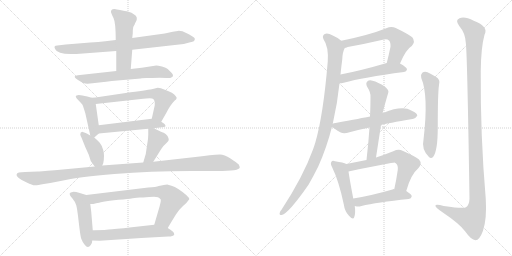
t = 0.00 s
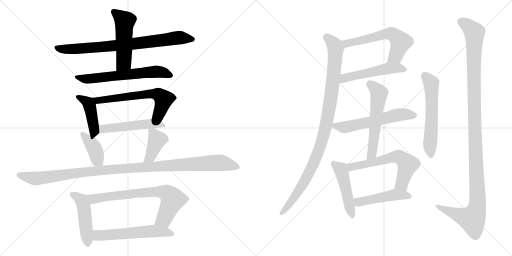
t = 3.37 s
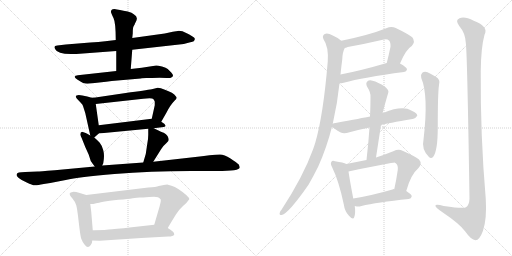
t = 6.74 s
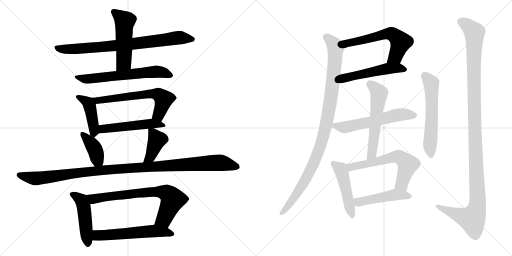
t = 10.11 s
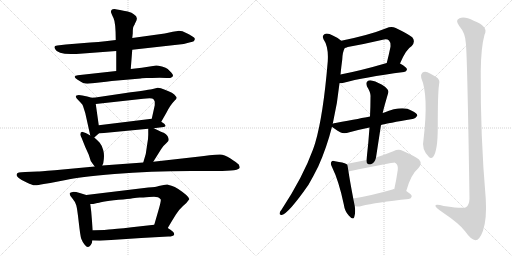
t = 13.48 s
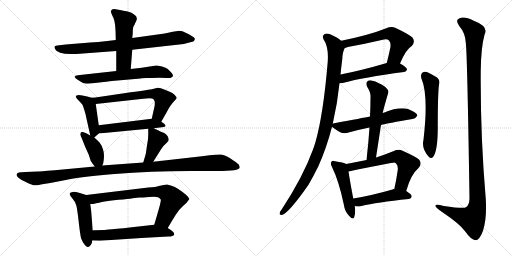
t = 16.85 s

The animated SVG that drew these frames (rendered in a browser with its animation timeline set to each time). Animation: 22 CSS @keyframes rules; one cycle of 16.85 s.

<svg version="1.1" viewBox="0 0 2048 1024" xmlns="http://www.w3.org/2000/svg">
  <g stroke="lightgray" stroke-dasharray="1,1" stroke-width="1" transform="scale(4, 4)">
    <line x1="0" y1="0" x2="256" y2="256"></line>
    <line x1="256" y1="0" x2="0" y2="256"></line>
    <line x1="128" y1="0" x2="128" y2="256"></line>
    <line x1="0" y1="128" x2="256" y2="128"></line>
    <line x1="256" y1="0" x2="512" y2="256"></line>
    <line x1="512" y1="0" x2="256" y2="256"></line>
    <line x1="384" y1="0" x2="384" y2="256"></line>
    <line x1="256" y1="128" x2="512" y2="128"></line>
  </g>
<g transform="scale(1, -1) translate(0, -850)">
   <style type="text/css">
    @keyframes keyframes0 {
      from {
       stroke: black;
       stroke-dashoffset: 799;
       stroke-width: 128;
       }
       72% {
       animation-timing-function: step-end;
       stroke: black;
       stroke-dashoffset: 0;
       stroke-width: 128;
       }
       to {
       stroke: black;
       stroke-width: 1024;
       }
       }
       #make-me-a-hanzi-animation-0 {
         animation: keyframes0 0.900228s both;
         animation-delay: 0.000000s;
         animation-timing-function: linear;
       }
    @keyframes keyframes1 {
      from {
       stroke: black;
       stroke-dashoffset: 515;
       stroke-width: 128;
       }
       63% {
       animation-timing-function: step-end;
       stroke: black;
       stroke-dashoffset: 0;
       stroke-width: 128;
       }
       to {
       stroke: black;
       stroke-width: 1024;
       }
       }
       #make-me-a-hanzi-animation-1 {
         animation: keyframes1 0.669108s both;
         animation-delay: 0.900228s;
         animation-timing-function: linear;
       }
    @keyframes keyframes2 {
      from {
       stroke: black;
       stroke-dashoffset: 634;
       stroke-width: 128;
       }
       67% {
       animation-timing-function: step-end;
       stroke: black;
       stroke-dashoffset: 0;
       stroke-width: 128;
       }
       to {
       stroke: black;
       stroke-width: 1024;
       }
       }
       #make-me-a-hanzi-animation-2 {
         animation: keyframes2 0.765951s both;
         animation-delay: 1.569336s;
         animation-timing-function: linear;
       }
    @keyframes keyframes3 {
      from {
       stroke: black;
       stroke-dashoffset: 437;
       stroke-width: 128;
       }
       59% {
       animation-timing-function: step-end;
       stroke: black;
       stroke-dashoffset: 0;
       stroke-width: 128;
       }
       to {
       stroke: black;
       stroke-width: 1024;
       }
       }
       #make-me-a-hanzi-animation-3 {
         animation: keyframes3 0.605632s both;
         animation-delay: 2.335287s;
         animation-timing-function: linear;
       }
    @keyframes keyframes4 {
      from {
       stroke: black;
       stroke-dashoffset: 626;
       stroke-width: 128;
       }
       67% {
       animation-timing-function: step-end;
       stroke: black;
       stroke-dashoffset: 0;
       stroke-width: 128;
       }
       to {
       stroke: black;
       stroke-width: 1024;
       }
       }
       #make-me-a-hanzi-animation-4 {
         animation: keyframes4 0.759440s both;
         animation-delay: 2.940919s;
         animation-timing-function: linear;
       }
    @keyframes keyframes5 {
      from {
       stroke: black;
       stroke-dashoffset: 514;
       stroke-width: 128;
       }
       63% {
       animation-timing-function: step-end;
       stroke: black;
       stroke-dashoffset: 0;
       stroke-width: 128;
       }
       to {
       stroke: black;
       stroke-width: 1024;
       }
       }
       #make-me-a-hanzi-animation-5 {
         animation: keyframes5 0.668294s both;
         animation-delay: 3.700359s;
         animation-timing-function: linear;
       }
    @keyframes keyframes6 {
      from {
       stroke: black;
       stroke-dashoffset: 394;
       stroke-width: 128;
       }
       56% {
       animation-timing-function: step-end;
       stroke: black;
       stroke-dashoffset: 0;
       stroke-width: 128;
       }
       to {
       stroke: black;
       stroke-width: 1024;
       }
       }
       #make-me-a-hanzi-animation-6 {
         animation: keyframes6 0.570638s both;
         animation-delay: 4.368653s;
         animation-timing-function: linear;
       }
    @keyframes keyframes7 {
      from {
       stroke: black;
       stroke-dashoffset: 406;
       stroke-width: 128;
       }
       57% {
       animation-timing-function: step-end;
       stroke: black;
       stroke-dashoffset: 0;
       stroke-width: 128;
       }
       to {
       stroke: black;
       stroke-width: 1024;
       }
       }
       #make-me-a-hanzi-animation-7 {
         animation: keyframes7 0.580404s both;
         animation-delay: 4.939291s;
         animation-timing-function: linear;
       }
    @keyframes keyframes8 {
      from {
       stroke: black;
       stroke-dashoffset: 1135;
       stroke-width: 128;
       }
       79% {
       animation-timing-function: step-end;
       stroke: black;
       stroke-dashoffset: 0;
       stroke-width: 128;
       }
       to {
       stroke: black;
       stroke-width: 1024;
       }
       }
       #make-me-a-hanzi-animation-8 {
         animation: keyframes8 1.173665s both;
         animation-delay: 5.519695s;
         animation-timing-function: linear;
       }
    @keyframes keyframes9 {
      from {
       stroke: black;
       stroke-dashoffset: 480;
       stroke-width: 128;
       }
       61% {
       animation-timing-function: step-end;
       stroke: black;
       stroke-dashoffset: 0;
       stroke-width: 128;
       }
       to {
       stroke: black;
       stroke-width: 1024;
       }
       }
       #make-me-a-hanzi-animation-9 {
         animation: keyframes9 0.640625s both;
         animation-delay: 6.693360s;
         animation-timing-function: linear;
       }
    @keyframes keyframes10 {
      from {
       stroke: black;
       stroke-dashoffset: 731;
       stroke-width: 128;
       }
       70% {
       animation-timing-function: step-end;
       stroke: black;
       stroke-dashoffset: 0;
       stroke-width: 128;
       }
       to {
       stroke: black;
       stroke-width: 1024;
       }
       }
       #make-me-a-hanzi-animation-10 {
         animation: keyframes10 0.844889s both;
         animation-delay: 7.333985s;
         animation-timing-function: linear;
       }
    @keyframes keyframes11 {
      from {
       stroke: black;
       stroke-dashoffset: 576;
       stroke-width: 128;
       }
       65% {
       animation-timing-function: step-end;
       stroke: black;
       stroke-dashoffset: 0;
       stroke-width: 128;
       }
       to {
       stroke: black;
       stroke-width: 1024;
       }
       }
       #make-me-a-hanzi-animation-11 {
         animation: keyframes11 0.718750s both;
         animation-delay: 8.178874s;
         animation-timing-function: linear;
       }
    @keyframes keyframes12 {
      from {
       stroke: black;
       stroke-dashoffset: 600;
       stroke-width: 128;
       }
       66% {
       animation-timing-function: step-end;
       stroke: black;
       stroke-dashoffset: 0;
       stroke-width: 128;
       }
       to {
       stroke: black;
       stroke-width: 1024;
       }
       }
       #make-me-a-hanzi-animation-12 {
         animation: keyframes12 0.738281s both;
         animation-delay: 8.897624s;
         animation-timing-function: linear;
       }
    @keyframes keyframes13 {
      from {
       stroke: black;
       stroke-dashoffset: 522;
       stroke-width: 128;
       }
       63% {
       animation-timing-function: step-end;
       stroke: black;
       stroke-dashoffset: 0;
       stroke-width: 128;
       }
       to {
       stroke: black;
       stroke-width: 1024;
       }
       }
       #make-me-a-hanzi-animation-13 {
         animation: keyframes13 0.674805s both;
         animation-delay: 9.635905s;
         animation-timing-function: linear;
       }
    @keyframes keyframes14 {
      from {
       stroke: black;
       stroke-dashoffset: 1022;
       stroke-width: 128;
       }
       77% {
       animation-timing-function: step-end;
       stroke: black;
       stroke-dashoffset: 0;
       stroke-width: 128;
       }
       to {
       stroke: black;
       stroke-width: 1024;
       }
       }
       #make-me-a-hanzi-animation-14 {
         animation: keyframes14 1.081706s both;
         animation-delay: 10.310710s;
         animation-timing-function: linear;
       }
    @keyframes keyframes15 {
      from {
       stroke: black;
       stroke-dashoffset: 583;
       stroke-width: 128;
       }
       65% {
       animation-timing-function: step-end;
       stroke: black;
       stroke-dashoffset: 0;
       stroke-width: 128;
       }
       to {
       stroke: black;
       stroke-width: 1024;
       }
       }
       #make-me-a-hanzi-animation-15 {
         animation: keyframes15 0.724447s both;
         animation-delay: 11.392416s;
         animation-timing-function: linear;
       }
    @keyframes keyframes16 {
      from {
       stroke: black;
       stroke-dashoffset: 576;
       stroke-width: 128;
       }
       65% {
       animation-timing-function: step-end;
       stroke: black;
       stroke-dashoffset: 0;
       stroke-width: 128;
       }
       to {
       stroke: black;
       stroke-width: 1024;
       }
       }
       #make-me-a-hanzi-animation-16 {
         animation: keyframes16 0.718750s both;
         animation-delay: 12.116863s;
         animation-timing-function: linear;
       }
    @keyframes keyframes17 {
      from {
       stroke: black;
       stroke-dashoffset: 484;
       stroke-width: 128;
       }
       61% {
       animation-timing-function: step-end;
       stroke: black;
       stroke-dashoffset: 0;
       stroke-width: 128;
       }
       to {
       stroke: black;
       stroke-width: 1024;
       }
       }
       #make-me-a-hanzi-animation-17 {
         animation: keyframes17 0.643880s both;
         animation-delay: 12.835613s;
         animation-timing-function: linear;
       }
    @keyframes keyframes18 {
      from {
       stroke: black;
       stroke-dashoffset: 618;
       stroke-width: 128;
       }
       67% {
       animation-timing-function: step-end;
       stroke: black;
       stroke-dashoffset: 0;
       stroke-width: 128;
       }
       to {
       stroke: black;
       stroke-width: 1024;
       }
       }
       #make-me-a-hanzi-animation-18 {
         animation: keyframes18 0.752930s both;
         animation-delay: 13.479493s;
         animation-timing-function: linear;
       }
    @keyframes keyframes19 {
      from {
       stroke: black;
       stroke-dashoffset: 477;
       stroke-width: 128;
       }
       61% {
       animation-timing-function: step-end;
       stroke: black;
       stroke-dashoffset: 0;
       stroke-width: 128;
       }
       to {
       stroke: black;
       stroke-width: 1024;
       }
       }
       #make-me-a-hanzi-animation-19 {
         animation: keyframes19 0.638184s both;
         animation-delay: 14.232423s;
         animation-timing-function: linear;
       }
    @keyframes keyframes20 {
      from {
       stroke: black;
       stroke-dashoffset: 587;
       stroke-width: 128;
       }
       66% {
       animation-timing-function: step-end;
       stroke: black;
       stroke-dashoffset: 0;
       stroke-width: 128;
       }
       to {
       stroke: black;
       stroke-width: 1024;
       }
       }
       #make-me-a-hanzi-animation-20 {
         animation: keyframes20 0.727702s both;
         animation-delay: 14.870607s;
         animation-timing-function: linear;
       }
    @keyframes keyframes21 {
      from {
       stroke: black;
       stroke-dashoffset: 1224;
       stroke-width: 128;
       }
       80% {
       animation-timing-function: step-end;
       stroke: black;
       stroke-dashoffset: 0;
       stroke-width: 128;
       }
       to {
       stroke: black;
       stroke-width: 1024;
       }
       }
       #make-me-a-hanzi-animation-21 {
         animation: keyframes21 1.246094s both;
         animation-delay: 15.598309s;
         animation-timing-function: linear;
       }
</style>
<path d="M 463.0 690.5 L 421.0 685.5 Q 395.0 681.5 361.0 680.5 L 263.0 672.5 L 229.0 668.5 Q 212.0 668.5 221.0 653.5 Q 229.0 634.5 283.0 634.5 Q 309.0 634.5 319.0 635.5 L 465.0 646.5 L 529.0 651.5 L 735.0 674.5 L 761.0 681.5 Q 765.0 681.5 775.0 685.5 Q 783.0 694.5 776.0 700.5 Q 769.0 706.5 747.0 717.5 Q 725.0 728.5 711.0 726.5 L 691.0 723.5 L 659.0 716.5 L 529.0 698.5 L 463.0 690.5 Z" fill="lightgray"></path> 
<path d="M 539.0 753.5 Q 539.0 755.5 542.0 760.5 Q 556.0 782.5 535.0 793.5 Q 529.0 800.5 511.0 804.5 Q 493.0 807.5 480.0 810.5 Q 467.0 813.5 458.0 814.5 Q 449.0 814.5 446.0 810.5 Q 443.0 805.5 444.0 801.5 Q 445.0 796.5 454.0 778.5 Q 463.0 759.5 463.0 690.5 L 465.0 646.5 L 465.0 566.5 C 465.0 536.5 521.0 544.5 523.0 574.5 L 529.0 651.5 L 529.0 698.5 L 531.0 716.5 Q 531.0 734.5 533.0 742.5 L 539.0 753.5 Z" fill="lightgray"></path> 
<path d="M 465.0 566.5 L 311.0 549.5 Q 301.0 548.5 299.0 544.0 Q 297.0 539.5 309.0 532.5 Q 332.0 515.5 349.5 515.5 Q 367.0 515.5 397.0 520.0 Q 427.0 524.5 447.0 526.5 L 563.0 536.5 Q 565.0 537.5 567.0 537.5 L 585.0 538.5 L 609.0 538.5 Q 651.0 539.5 666.0 538.0 Q 681.0 536.5 687.0 541.5 Q 698.0 547.5 685.0 560.5 L 671.0 574.5 Q 665.0 579.5 648.0 584.0 Q 631.0 588.5 625.0 588.5 L 567.0 579.5 L 523.0 574.5 L 465.0 566.5 Z" fill="lightgray"></path> 
<path d="M 375.0 459.5 Q 371.0 457.5 349.0 464.5 Q 327.0 470.5 315.0 470.5 Q 303.0 469.5 303.0 465.5 Q 303.0 461.5 307.0 456.5 L 323.0 439.5 Q 331.0 432.5 332.0 426.5 L 341.0 398.5 L 361.0 308.5 C 365.0 289.5 365.0 289.5 377.0 300.5 L 395.0 316.5 C 399.0 320.5 399.0 320.5 395.0 349.5 L 383.0 434.5 C 379.0 459.5 379.0 459.5 375.0 459.5 Z" fill="lightgray"></path> 
<path d="M 645.0 363.5 L 665.0 398.5 Q 681.0 430.5 699.0 448.5 Q 712.0 457.5 703.0 465.5 Q 695.0 479.5 657.0 492.5 Q 643.0 499.5 631.0 499.5 L 607.0 493.5 Q 585.0 489.5 503.0 478.5 L 375.0 459.5 C 345.0 455.5 353.0 431.5 383.0 434.5 L 573.0 455.5 Q 609.0 458.5 613.0 454.5 Q 617.0 450.5 619.0 444.5 Q 619.0 432.5 619.0 429.5 L 607.0 375.5 C 600.0 346.5 630.0 337.5 645.0 363.5 Z" fill="lightgray"></path> 
<path d="M 615.0 337.5 L 647.0 341.5 Q 671.0 341.5 657.0 355.5 L 645.0 363.5 C 624.0 377.5 624.0 377.5 607.0 375.5 L 395.0 349.5 C 365.0 345.5 365.0 313.5 395.0 316.5 L 593.0 335.5 L 615.0 337.5 Z" fill="lightgray"></path> 
<path d="M 321.0 312.5 Q 321.0 310.5 327.0 297.5 L 341.0 262.5 L 355.0 231.5 L 363.0 206.5 Q 371.0 194.5 379.0 184.5 C 397.0 161.5 397.0 161.5 409.0 188.5 L 413.0 197.5 Q 419.0 228.5 413.0 249.5 Q 407.0 270.5 399.0 279.5 Q 391.0 288.5 377.0 300.5 L 361.0 308.5 L 347.0 316.5 Q 341.0 320.5 331.0 322.5 Q 321.0 323.5 321.0 312.5 Z" fill="lightgray"></path> 
<path d="M 613.0 203.5 L 645.0 254.5 Q 655.0 269.5 665.0 277.5 Q 675.0 286.5 675.0 290.5 Q 675.0 307.5 655.0 319.5 Q 653.0 319.5 615.0 337.5 C 593.0 347.5 593.0 347.5 593.0 335.5 L 593.0 311.5 Q 593.0 294.5 589.0 274.5 L 583.0 234.5 L 573.0 200.5 C 565.0 171.5 597.0 178.5 613.0 203.5 Z" fill="lightgray"></path> 
<path d="M 379.0 184.5 L 219.0 169.5 Q 155.0 164.5 151.0 164.5 L 101.0 162.5 Q 67.0 162.5 67.0 153.5 Q 65.0 150.5 67.0 148.5 Q 67.0 146.5 75.0 138.5 Q 87.0 128.5 107.0 120.5 Q 129.0 109.5 139.0 109.0 Q 149.0 108.5 175.0 114.5 L 201.0 118.5 L 263.0 130.5 Q 314.0 141.5 457.5 154.0 Q 601.0 166.5 763.0 166.5 L 867.0 166.5 Q 959.0 166.5 959.0 180.5 Q 959.0 185.5 955.0 192.5 Q 947.0 200.5 922.0 216.5 Q 897.0 232.5 880.0 232.5 Q 863.0 232.5 838.0 229.0 Q 813.0 225.5 799.0 224.5 L 613.0 203.5 L 573.0 200.5 L 409.0 188.5 L 379.0 184.5 Z" fill="lightgray"></path> 
<path d="M 345.0 70.5 L 319.0 78.5 Q 300.0 83.5 291.0 82.5 Q 281.0 80.5 279.0 77.5 Q 277.0 70.5 289.0 57.5 Q 301.0 43.5 305.0 29.5 Q 309.0 15.5 315.0 -38.5 Q 321.0 -92.5 325.0 -104.5 Q 329.0 -115.5 338.0 -127.5 Q 347.0 -138.5 352.0 -137.5 Q 357.0 -136.5 363.0 -129.5 Q 369.0 -121.5 369.0 -111.5 L 371.0 -70.5 L 365.0 2.5 Q 365.0 4.5 361.0 34.5 C 357.0 64.5 357.0 66.5 345.0 70.5 Z" fill="lightgray"></path> 
<path d="M 757.0 53.5 Q 758.0 64.5 713.0 94.5 Q 699.0 103.5 686.0 107.5 Q 673.0 110.5 669.0 112.5 L 655.0 110.5 L 635.0 106.5 Q 625.0 102.5 593.0 100.5 L 345.0 70.5 C 315.0 66.5 331.0 32.5 361.0 34.5 L 373.0 34.5 L 389.0 38.5 Q 391.0 38.5 413.0 43.5 Q 435.0 48.5 474.0 51.5 Q 513.0 54.5 531.0 57.5 Q 549.0 59.5 559.0 60.5 Q 569.0 60.5 597.0 62.5 Q 625.0 64.5 632.0 61.5 Q 639.0 57.5 643.0 52.5 Q 645.0 45.5 633.0 6.5 L 617.0 -48.5 C 609.0 -77.5 656.0 -87.5 671.0 -61.5 L 687.0 -34.5 L 703.0 -8.5 Q 715.0 11.5 732.0 26.5 Q 749.0 40.5 757.0 53.5 Z" fill="lightgray"></path> 
<path d="M 369.0 -111.5 L 399.0 -112.5 L 565.0 -101.5 L 673.0 -95.5 Q 693.0 -95.5 697.0 -87.5 Q 697.0 -81.5 692.0 -76.5 Q 687.0 -71.5 671.0 -61.5 C 646.0 -45.5 646.0 -45.5 617.0 -48.5 L 527.0 -58.5 Q 456.0 -66.5 435.0 -67.5 L 417.0 -69.5 Q 381.0 -69.5 371.0 -70.5 C 341.0 -72.5 339.0 -110.5 369.0 -111.5 Z" fill="lightgray"></path> 
<path d="M 1600.0 596.5 Q 1624.0 653.5 1647.0 666.5 Q 1663.0 684.5 1649.0 701.5 Q 1633.0 714.5 1583.0 738.5 Q 1565.0 745.5 1545.0 737.5 Q 1478.0 710.5 1365.0 687.5 C 1336.0 681.5 1351.0 649.5 1379.0 658.5 Q 1383.0 659.5 1391.0 662.5 Q 1463.0 675.5 1531.0 691.5 Q 1549.0 695.5 1556.0 688.5 Q 1563.0 681.5 1562.0 663.5 Q 1555.0 629.5 1547.0 598.5 C 1540.0 569.5 1588.0 569.5 1600.0 596.5 Z" fill="lightgray"></path> 
<path d="M 1358.0 517.5 Q 1365.0 517.5 1375.0 519.5 Q 1451.0 540.5 1616.0 562.5 Q 1626.0 563.5 1628.0 572.5 Q 1628.0 581.5 1600.0 596.5 C 1580.0 608.5 1576.0 606.5 1547.0 598.5 Q 1445.0 568.5 1362.0 552.5 C 1333.0 546.5 1328.0 515.5 1358.0 517.5 Z" fill="lightgray"></path> 
<path d="M 1331.0 355.5 Q 1350.0 437.5 1358.0 517.5 L 1362.0 552.5 Q 1365.0 583.5 1369.0 612.5 Q 1370.0 642.5 1379.0 658.5 C 1384.0 673.5 1384.0 673.5 1365.0 687.5 Q 1352.0 699.5 1331.0 708.5 Q 1312.0 718.5 1299.0 714.5 Q 1287.0 707.5 1294.0 693.5 Q 1315.0 663.5 1311.0 604.5 Q 1293.0 388.5 1261.0 279.5 Q 1257.0 266.5 1252.0 252.5 Q 1213.0 144.5 1126.0 11.5 Q 1120.0 5.5 1119.0 -0.5 Q 1116.0 -10.5 1127.0 -9.5 Q 1154.0 -3.5 1234.0 111.5 Q 1253.0 144.5 1273.0 184.5 Q 1306.0 257.5 1328.0 343.5 L 1331.0 355.5 Z" fill="lightgray"></path> 
<path d="M 1524.0 350.5 Q 1549.0 357.5 1650.0 374.5 Q 1660.0 373.5 1669.0 387.5 Q 1670.0 397.5 1647.0 407.5 Q 1610.0 429.5 1535.0 399.5 Q 1532.0 399.5 1531.0 398.5 L 1480.0 384.5 Q 1450.0 378.5 1342.0 358.5 Q 1335.0 357.5 1331.0 355.5 C 1318.0 351.5 1318.0 351.5 1328.0 343.5 Q 1335.0 336.5 1363.0 320.5 Q 1376.0 313.5 1398.0 321.5 Q 1434.0 331.5 1478.0 340.5 L 1524.0 350.5 Z" fill="lightgray"></path> 
<path d="M 1504.0 220.5 L 1524.0 350.5 L 1531.0 398.5 Q 1531.0 404.5 1553.0 479.5 Q 1557.0 489.5 1540.0 503.5 Q 1512.0 522.5 1490.0 527.5 Q 1477.0 531.5 1469.0 524.5 Q 1462.0 518.5 1468.0 504.5 Q 1484.0 479.5 1482.0 461.5 Q 1482.0 424.5 1480.0 384.5 L 1478.0 340.5 Q 1474.0 279.5 1466.0 210.5 C 1463.0 180.5 1499.0 190.5 1504.0 220.5 Z" fill="lightgray"></path> 
<path d="M 1385.0 194.5 Q 1375.0 200.5 1340.0 205.5 Q 1328.0 208.5 1326.0 203.5 Q 1320.0 196.5 1328.0 182.5 Q 1356.0 125.5 1375.0 33.5 Q 1379.0 5.5 1395.0 -11.5 Q 1413.0 -32.5 1417.0 -17.5 Q 1423.0 -1.5 1419.0 26.5 L 1413.0 56.5 Q 1398.0 135.5 1394.0 164.5 C 1390.0 192.5 1390.0 192.5 1385.0 194.5 Z" fill="lightgray"></path> 
<path d="M 1625.0 86.5 Q 1643.0 152.5 1674.0 178.5 Q 1690.0 196.5 1676.0 212.5 Q 1660.0 225.5 1610.0 247.5 Q 1594.0 254.5 1573.0 245.5 Q 1536.0 230.5 1504.0 220.5 L 1466.0 210.5 Q 1426.0 203.5 1385.0 194.5 C 1356.0 188.5 1365.0 158.5 1394.0 164.5 Q 1574.0 200.5 1579.0 199.5 Q 1582.0 199.5 1584.0 196.5 Q 1593.0 189.5 1591.0 170.5 Q 1585.0 128.5 1577.0 93.5 C 1571.0 64.5 1617.0 57.5 1625.0 86.5 Z" fill="lightgray"></path> 
<path d="M 1419.0 26.5 Q 1420.0 26.5 1423.0 25.5 Q 1433.0 22.5 1446.0 26.5 Q 1506.0 41.5 1635.0 54.5 Q 1645.0 55.5 1647.0 65.5 Q 1647.0 72.5 1625.0 86.5 L 1577.0 93.5 Q 1573.0 94.5 1570.0 92.5 Q 1483.0 67.5 1413.0 56.5 C 1383.0 51.5 1390.0 33.5 1419.0 26.5 Z" fill="lightgray"></path> 
<path d="M 1685.0 538.5 Q 1715.0 469.5 1694.0 291.5 Q 1685.0 254.5 1715.0 223.5 Q 1724.0 213.5 1733.0 223.5 Q 1751.0 248.5 1751.0 338.5 Q 1751.0 476.5 1756.0 510.5 Q 1763.0 532.5 1743.0 543.5 Q 1727.0 553.5 1710.0 561.5 Q 1698.0 565.5 1689.0 559.5 Q 1682.0 553.5 1685.0 538.5 Z" fill="lightgray"></path> 
<path d="M 1863.0 680.5 Q 1869.0 643.5 1878.0 55.5 Q 1877.0 30.5 1864.0 21.5 Q 1855.0 14.5 1775.0 26.5 Q 1738.0 36.5 1742.0 25.5 Q 1745.0 18.5 1767.0 3.5 Q 1840.0 -45.5 1861.0 -75.5 Q 1885.0 -109.5 1902.0 -110.5 Q 1918.0 -110.5 1932.0 -72.5 Q 1948.0 -23.5 1943.0 55.5 Q 1921.0 310.5 1923.0 566.5 Q 1924.0 660.5 1938.0 711.5 Q 1956.0 744.5 1895.0 767.5 Q 1858.0 786.5 1838.0 777.5 Q 1819.0 770.5 1837.0 746.5 Q 1861.0 718.5 1863.0 680.5 Z" fill="lightgray"></path> 
      <clipPath id="make-me-a-hanzi-clip-0">
      <path d="M 463.0 690.5 L 421.0 685.5 Q 395.0 681.5 361.0 680.5 L 263.0 672.5 L 229.0 668.5 Q 212.0 668.5 221.0 653.5 Q 229.0 634.5 283.0 634.5 Q 309.0 634.5 319.0 635.5 L 465.0 646.5 L 529.0 651.5 L 735.0 674.5 L 761.0 681.5 Q 765.0 681.5 775.0 685.5 Q 783.0 694.5 776.0 700.5 Q 769.0 706.5 747.0 717.5 Q 725.0 728.5 711.0 726.5 L 691.0 723.5 L 659.0 716.5 L 529.0 698.5 L 463.0 690.5 Z" fill="lightgray"></path>
      </clipPath>
      <path clip-path="url(#make-me-a-hanzi-clip-0)" d="M 226.0 660.5 L 291.0 653.5 L 521.0 673.5 L 716.0 699.5 L 766.0 693.5 " fill="none" id="make-me-a-hanzi-animation-0" stroke-dasharray="671 1342" stroke-linecap="round"></path>

      <clipPath id="make-me-a-hanzi-clip-1">
      <path d="M 539.0 753.5 Q 539.0 755.5 542.0 760.5 Q 556.0 782.5 535.0 793.5 Q 529.0 800.5 511.0 804.5 Q 493.0 807.5 480.0 810.5 Q 467.0 813.5 458.0 814.5 Q 449.0 814.5 446.0 810.5 Q 443.0 805.5 444.0 801.5 Q 445.0 796.5 454.0 778.5 Q 463.0 759.5 463.0 690.5 L 465.0 646.5 L 465.0 566.5 C 465.0 536.5 521.0 544.5 523.0 574.5 L 529.0 651.5 L 529.0 698.5 L 531.0 716.5 Q 531.0 734.5 533.0 742.5 L 539.0 753.5 Z" fill="lightgray"></path>
      </clipPath>
      <path clip-path="url(#make-me-a-hanzi-clip-1)" d="M 455.0 803.5 L 499.0 765.5 L 494.0 599.5 L 471.0 573.5 " fill="none" id="make-me-a-hanzi-animation-1" stroke-dasharray="387 774" stroke-linecap="round"></path>

      <clipPath id="make-me-a-hanzi-clip-2">
      <path d="M 465.0 566.5 L 311.0 549.5 Q 301.0 548.5 299.0 544.0 Q 297.0 539.5 309.0 532.5 Q 332.0 515.5 349.5 515.5 Q 367.0 515.5 397.0 520.0 Q 427.0 524.5 447.0 526.5 L 563.0 536.5 Q 565.0 537.5 567.0 537.5 L 585.0 538.5 L 609.0 538.5 Q 651.0 539.5 666.0 538.0 Q 681.0 536.5 687.0 541.5 Q 698.0 547.5 685.0 560.5 L 671.0 574.5 Q 665.0 579.5 648.0 584.0 Q 631.0 588.5 625.0 588.5 L 567.0 579.5 L 523.0 574.5 L 465.0 566.5 Z" fill="lightgray"></path>
      </clipPath>
      <path clip-path="url(#make-me-a-hanzi-clip-2)" d="M 308.0 541.5 L 346.0 534.5 L 626.0 563.5 L 682.0 550.5 " fill="none" id="make-me-a-hanzi-animation-2" stroke-dasharray="506 1012" stroke-linecap="round"></path>

      <clipPath id="make-me-a-hanzi-clip-3">
      <path d="M 375.0 459.5 Q 371.0 457.5 349.0 464.5 Q 327.0 470.5 315.0 470.5 Q 303.0 469.5 303.0 465.5 Q 303.0 461.5 307.0 456.5 L 323.0 439.5 Q 331.0 432.5 332.0 426.5 L 341.0 398.5 L 361.0 308.5 C 365.0 289.5 365.0 289.5 377.0 300.5 L 395.0 316.5 C 399.0 320.5 399.0 320.5 395.0 349.5 L 383.0 434.5 C 379.0 459.5 379.0 459.5 375.0 459.5 Z" fill="lightgray"></path>
      </clipPath>
      <path clip-path="url(#make-me-a-hanzi-clip-3)" d="M 311.0 463.5 L 357.0 433.5 L 377.0 309.5 " fill="none" id="make-me-a-hanzi-animation-3" stroke-dasharray="309 618" stroke-linecap="round"></path>

      <clipPath id="make-me-a-hanzi-clip-4">
      <path d="M 645.0 363.5 L 665.0 398.5 Q 681.0 430.5 699.0 448.5 Q 712.0 457.5 703.0 465.5 Q 695.0 479.5 657.0 492.5 Q 643.0 499.5 631.0 499.5 L 607.0 493.5 Q 585.0 489.5 503.0 478.5 L 375.0 459.5 C 345.0 455.5 353.0 431.5 383.0 434.5 L 573.0 455.5 Q 609.0 458.5 613.0 454.5 Q 617.0 450.5 619.0 444.5 Q 619.0 432.5 619.0 429.5 L 607.0 375.5 C 600.0 346.5 630.0 337.5 645.0 363.5 Z" fill="lightgray"></path>
      </clipPath>
      <path clip-path="url(#make-me-a-hanzi-clip-4)" d="M 383.0 455.5 L 393.0 448.5 L 572.0 472.5 L 634.0 472.5 L 655.0 453.5 L 635.0 392.5 L 616.0 380.5 " fill="none" id="make-me-a-hanzi-animation-4" stroke-dasharray="498 996" stroke-linecap="round"></path>

      <clipPath id="make-me-a-hanzi-clip-5">
      <path d="M 615.0 337.5 L 647.0 341.5 Q 671.0 341.5 657.0 355.5 L 645.0 363.5 C 624.0 377.5 624.0 377.5 607.0 375.5 L 395.0 349.5 C 365.0 345.5 365.0 313.5 395.0 316.5 L 593.0 335.5 L 615.0 337.5 Z" fill="lightgray"></path>
      </clipPath>
      <path clip-path="url(#make-me-a-hanzi-clip-5)" d="M 402.0 322.5 L 420.0 336.5 L 602.0 356.5 L 653.0 347.5 " fill="none" id="make-me-a-hanzi-animation-5" stroke-dasharray="386 772" stroke-linecap="round"></path>

      <clipPath id="make-me-a-hanzi-clip-6">
      <path d="M 321.0 312.5 Q 321.0 310.5 327.0 297.5 L 341.0 262.5 L 355.0 231.5 L 363.0 206.5 Q 371.0 194.5 379.0 184.5 C 397.0 161.5 397.0 161.5 409.0 188.5 L 413.0 197.5 Q 419.0 228.5 413.0 249.5 Q 407.0 270.5 399.0 279.5 Q 391.0 288.5 377.0 300.5 L 361.0 308.5 L 347.0 316.5 Q 341.0 320.5 331.0 322.5 Q 321.0 323.5 321.0 312.5 Z" fill="lightgray"></path>
      </clipPath>
      <path clip-path="url(#make-me-a-hanzi-clip-6)" d="M 330.0 312.5 L 379.0 254.5 L 388.0 215.5 L 400.0 197.5 " fill="none" id="make-me-a-hanzi-animation-6" stroke-dasharray="266 532" stroke-linecap="round"></path>

      <clipPath id="make-me-a-hanzi-clip-7">
      <path d="M 613.0 203.5 L 645.0 254.5 Q 655.0 269.5 665.0 277.5 Q 675.0 286.5 675.0 290.5 Q 675.0 307.5 655.0 319.5 Q 653.0 319.5 615.0 337.5 C 593.0 347.5 593.0 347.5 593.0 335.5 L 593.0 311.5 Q 593.0 294.5 589.0 274.5 L 583.0 234.5 L 573.0 200.5 C 565.0 171.5 597.0 178.5 613.0 203.5 Z" fill="lightgray"></path>
      </clipPath>
      <path clip-path="url(#make-me-a-hanzi-clip-7)" d="M 599.0 329.5 L 617.0 313.5 L 627.0 289.5 L 600.0 223.5 L 579.0 204.5 " fill="none" id="make-me-a-hanzi-animation-7" stroke-dasharray="278 556" stroke-linecap="round"></path>

      <clipPath id="make-me-a-hanzi-clip-8">
      <path d="M 379.0 184.5 L 219.0 169.5 Q 155.0 164.5 151.0 164.5 L 101.0 162.5 Q 67.0 162.5 67.0 153.5 Q 65.0 150.5 67.0 148.5 Q 67.0 146.5 75.0 138.5 Q 87.0 128.5 107.0 120.5 Q 129.0 109.5 139.0 109.0 Q 149.0 108.5 175.0 114.5 L 201.0 118.5 L 263.0 130.5 Q 314.0 141.5 457.5 154.0 Q 601.0 166.5 763.0 166.5 L 867.0 166.5 Q 959.0 166.5 959.0 180.5 Q 959.0 185.5 955.0 192.5 Q 947.0 200.5 922.0 216.5 Q 897.0 232.5 880.0 232.5 Q 863.0 232.5 838.0 229.0 Q 813.0 225.5 799.0 224.5 L 613.0 203.5 L 573.0 200.5 L 409.0 188.5 L 379.0 184.5 Z" fill="lightgray"></path>
      </clipPath>
      <path clip-path="url(#make-me-a-hanzi-clip-8)" d="M 76.0 151.5 L 140.0 136.5 L 418.0 170.5 L 875.0 199.5 L 949.0 183.5 " fill="none" id="make-me-a-hanzi-animation-8" stroke-dasharray="1007 2014" stroke-linecap="round"></path>

      <clipPath id="make-me-a-hanzi-clip-9">
      <path d="M 345.0 70.5 L 319.0 78.5 Q 300.0 83.5 291.0 82.5 Q 281.0 80.5 279.0 77.5 Q 277.0 70.5 289.0 57.5 Q 301.0 43.5 305.0 29.5 Q 309.0 15.5 315.0 -38.5 Q 321.0 -92.5 325.0 -104.5 Q 329.0 -115.5 338.0 -127.5 Q 347.0 -138.5 352.0 -137.5 Q 357.0 -136.5 363.0 -129.5 Q 369.0 -121.5 369.0 -111.5 L 371.0 -70.5 L 365.0 2.5 Q 365.0 4.5 361.0 34.5 C 357.0 64.5 357.0 66.5 345.0 70.5 Z" fill="lightgray"></path>
      </clipPath>
      <path clip-path="url(#make-me-a-hanzi-clip-9)" d="M 287.0 74.5 L 319.0 55.5 L 334.0 29.5 L 352.0 -126.5 " fill="none" id="make-me-a-hanzi-animation-9" stroke-dasharray="352 704" stroke-linecap="round"></path>

      <clipPath id="make-me-a-hanzi-clip-10">
      <path d="M 757.0 53.5 Q 758.0 64.5 713.0 94.5 Q 699.0 103.5 686.0 107.5 Q 673.0 110.5 669.0 112.5 L 655.0 110.5 L 635.0 106.5 Q 625.0 102.5 593.0 100.5 L 345.0 70.5 C 315.0 66.5 331.0 32.5 361.0 34.5 L 373.0 34.5 L 389.0 38.5 Q 391.0 38.5 413.0 43.5 Q 435.0 48.5 474.0 51.5 Q 513.0 54.5 531.0 57.5 Q 549.0 59.5 559.0 60.5 Q 569.0 60.5 597.0 62.5 Q 625.0 64.5 632.0 61.5 Q 639.0 57.5 643.0 52.5 Q 645.0 45.5 633.0 6.5 L 617.0 -48.5 C 609.0 -77.5 656.0 -87.5 671.0 -61.5 L 687.0 -34.5 L 703.0 -8.5 Q 715.0 11.5 732.0 26.5 Q 749.0 40.5 757.0 53.5 Z" fill="lightgray"></path>
      </clipPath>
      <path clip-path="url(#make-me-a-hanzi-clip-10)" d="M 353.0 66.5 L 374.0 54.5 L 604.0 82.5 L 665.0 78.5 L 691.0 52.5 L 656.0 -25.5 L 625.0 -43.5 " fill="none" id="make-me-a-hanzi-animation-10" stroke-dasharray="603 1206" stroke-linecap="round"></path>

      <clipPath id="make-me-a-hanzi-clip-11">
      <path d="M 369.0 -111.5 L 399.0 -112.5 L 565.0 -101.5 L 673.0 -95.5 Q 693.0 -95.5 697.0 -87.5 Q 697.0 -81.5 692.0 -76.5 Q 687.0 -71.5 671.0 -61.5 C 646.0 -45.5 646.0 -45.5 617.0 -48.5 L 527.0 -58.5 Q 456.0 -66.5 435.0 -67.5 L 417.0 -69.5 Q 381.0 -69.5 371.0 -70.5 C 341.0 -72.5 339.0 -110.5 369.0 -111.5 Z" fill="lightgray"></path>
      </clipPath>
      <path clip-path="url(#make-me-a-hanzi-clip-11)" d="M 376.0 -77.5 L 391.0 -91.5 L 612.0 -73.5 L 689.0 -84.5 " fill="none" id="make-me-a-hanzi-animation-11" stroke-dasharray="448 896" stroke-linecap="round"></path>

      <clipPath id="make-me-a-hanzi-clip-12">
      <path d="M 1600.0 596.5 Q 1624.0 653.5 1647.0 666.5 Q 1663.0 684.5 1649.0 701.5 Q 1633.0 714.5 1583.0 738.5 Q 1565.0 745.5 1545.0 737.5 Q 1478.0 710.5 1365.0 687.5 C 1336.0 681.5 1351.0 649.5 1379.0 658.5 Q 1383.0 659.5 1391.0 662.5 Q 1463.0 675.5 1531.0 691.5 Q 1549.0 695.5 1556.0 688.5 Q 1563.0 681.5 1562.0 663.5 Q 1555.0 629.5 1547.0 598.5 C 1540.0 569.5 1588.0 569.5 1600.0 596.5 Z" fill="lightgray"></path>
      </clipPath>
      <path clip-path="url(#make-me-a-hanzi-clip-12)" d="M 1375.0 686.5 L 1387.0 676.5 L 1547.0 715.5 L 1570.0 713.5 L 1602.0 682.5 L 1581.0 624.5 L 1554.0 603.5 " fill="none" id="make-me-a-hanzi-animation-12" stroke-dasharray="472 944" stroke-linecap="round"></path>

      <clipPath id="make-me-a-hanzi-clip-13">
      <path d="M 1358.0 517.5 Q 1365.0 517.5 1375.0 519.5 Q 1451.0 540.5 1616.0 562.5 Q 1626.0 563.5 1628.0 572.5 Q 1628.0 581.5 1600.0 596.5 C 1580.0 608.5 1576.0 606.5 1547.0 598.5 Q 1445.0 568.5 1362.0 552.5 C 1333.0 546.5 1328.0 515.5 1358.0 517.5 Z" fill="lightgray"></path>
      </clipPath>
      <path clip-path="url(#make-me-a-hanzi-clip-13)" d="M 1362.0 523.5 L 1386.0 540.5 L 1553.0 576.5 L 1593.0 578.5 L 1618.0 572.5 " fill="none" id="make-me-a-hanzi-animation-13" stroke-dasharray="394 788" stroke-linecap="round"></path>

      <clipPath id="make-me-a-hanzi-clip-14">
      <path d="M 1331.0 355.5 Q 1350.0 437.5 1358.0 517.5 L 1362.0 552.5 Q 1365.0 583.5 1369.0 612.5 Q 1370.0 642.5 1379.0 658.5 C 1384.0 673.5 1384.0 673.5 1365.0 687.5 Q 1352.0 699.5 1331.0 708.5 Q 1312.0 718.5 1299.0 714.5 Q 1287.0 707.5 1294.0 693.5 Q 1315.0 663.5 1311.0 604.5 Q 1293.0 388.5 1261.0 279.5 Q 1257.0 266.5 1252.0 252.5 Q 1213.0 144.5 1126.0 11.5 Q 1120.0 5.5 1119.0 -0.5 Q 1116.0 -10.5 1127.0 -9.5 Q 1154.0 -3.5 1234.0 111.5 Q 1253.0 144.5 1273.0 184.5 Q 1306.0 257.5 1328.0 343.5 L 1331.0 355.5 Z" fill="lightgray"></path>
      </clipPath>
      <path clip-path="url(#make-me-a-hanzi-clip-14)" d="M 1305.0 701.5 L 1335.0 674.5 L 1342.0 645.5 L 1323.0 455.5 L 1295.0 311.5 L 1266.0 225.5 L 1212.0 112.5 L 1127.0 -1.5 " fill="none" id="make-me-a-hanzi-animation-14" stroke-dasharray="894 1788" stroke-linecap="round"></path>

      <clipPath id="make-me-a-hanzi-clip-15">
      <path d="M 1524.0 350.5 Q 1549.0 357.5 1650.0 374.5 Q 1660.0 373.5 1669.0 387.5 Q 1670.0 397.5 1647.0 407.5 Q 1610.0 429.5 1535.0 399.5 Q 1532.0 399.5 1531.0 398.5 L 1480.0 384.5 Q 1450.0 378.5 1342.0 358.5 Q 1335.0 357.5 1331.0 355.5 C 1318.0 351.5 1318.0 351.5 1328.0 343.5 Q 1335.0 336.5 1363.0 320.5 Q 1376.0 313.5 1398.0 321.5 Q 1434.0 331.5 1478.0 340.5 L 1524.0 350.5 Z" fill="lightgray"></path>
      </clipPath>
      <path clip-path="url(#make-me-a-hanzi-clip-15)" d="M 1337.0 347.5 L 1385.0 342.5 L 1583.0 388.5 L 1658.0 388.5 " fill="none" id="make-me-a-hanzi-animation-15" stroke-dasharray="455 910" stroke-linecap="round"></path>

      <clipPath id="make-me-a-hanzi-clip-16">
      <path d="M 1504.0 220.5 L 1524.0 350.5 L 1531.0 398.5 Q 1531.0 404.5 1553.0 479.5 Q 1557.0 489.5 1540.0 503.5 Q 1512.0 522.5 1490.0 527.5 Q 1477.0 531.5 1469.0 524.5 Q 1462.0 518.5 1468.0 504.5 Q 1484.0 479.5 1482.0 461.5 Q 1482.0 424.5 1480.0 384.5 L 1478.0 340.5 Q 1474.0 279.5 1466.0 210.5 C 1463.0 180.5 1499.0 190.5 1504.0 220.5 Z" fill="lightgray"></path>
      </clipPath>
      <path clip-path="url(#make-me-a-hanzi-clip-16)" d="M 1479.0 514.5 L 1517.0 476.5 L 1489.0 244.5 L 1471.0 217.5 " fill="none" id="make-me-a-hanzi-animation-16" stroke-dasharray="448 896" stroke-linecap="round"></path>

      <clipPath id="make-me-a-hanzi-clip-17">
      <path d="M 1385.0 194.5 Q 1375.0 200.5 1340.0 205.5 Q 1328.0 208.5 1326.0 203.5 Q 1320.0 196.5 1328.0 182.5 Q 1356.0 125.5 1375.0 33.5 Q 1379.0 5.5 1395.0 -11.5 Q 1413.0 -32.5 1417.0 -17.5 Q 1423.0 -1.5 1419.0 26.5 L 1413.0 56.5 Q 1398.0 135.5 1394.0 164.5 C 1390.0 192.5 1390.0 192.5 1385.0 194.5 Z" fill="lightgray"></path>
      </clipPath>
      <path clip-path="url(#make-me-a-hanzi-clip-17)" d="M 1334.0 196.5 L 1362.0 173.5 L 1369.0 156.5 L 1407.0 -12.5 " fill="none" id="make-me-a-hanzi-animation-17" stroke-dasharray="356 712" stroke-linecap="round"></path>

      <clipPath id="make-me-a-hanzi-clip-18">
      <path d="M 1625.0 86.5 Q 1643.0 152.5 1674.0 178.5 Q 1690.0 196.5 1676.0 212.5 Q 1660.0 225.5 1610.0 247.5 Q 1594.0 254.5 1573.0 245.5 Q 1536.0 230.5 1504.0 220.5 L 1466.0 210.5 Q 1426.0 203.5 1385.0 194.5 C 1356.0 188.5 1365.0 158.5 1394.0 164.5 Q 1574.0 200.5 1579.0 199.5 Q 1582.0 199.5 1584.0 196.5 Q 1593.0 189.5 1591.0 170.5 Q 1585.0 128.5 1577.0 93.5 C 1571.0 64.5 1617.0 57.5 1625.0 86.5 Z" fill="lightgray"></path>
      </clipPath>
      <path clip-path="url(#make-me-a-hanzi-clip-18)" d="M 1393.0 188.5 L 1409.0 182.5 L 1459.0 190.5 L 1558.0 218.5 L 1597.0 221.5 L 1630.0 190.5 L 1607.0 114.5 L 1584.0 99.5 " fill="none" id="make-me-a-hanzi-animation-18" stroke-dasharray="490 980" stroke-linecap="round"></path>

      <clipPath id="make-me-a-hanzi-clip-19">
      <path d="M 1419.0 26.5 Q 1420.0 26.5 1423.0 25.5 Q 1433.0 22.5 1446.0 26.5 Q 1506.0 41.5 1635.0 54.5 Q 1645.0 55.5 1647.0 65.5 Q 1647.0 72.5 1625.0 86.5 L 1577.0 93.5 Q 1573.0 94.5 1570.0 92.5 Q 1483.0 67.5 1413.0 56.5 C 1383.0 51.5 1390.0 33.5 1419.0 26.5 Z" fill="lightgray"></path>
      </clipPath>
      <path clip-path="url(#make-me-a-hanzi-clip-19)" d="M 1421.0 50.5 L 1434.0 42.5 L 1577.0 70.5 L 1637.0 65.5 " fill="none" id="make-me-a-hanzi-animation-19" stroke-dasharray="349 698" stroke-linecap="round"></path>

      <clipPath id="make-me-a-hanzi-clip-20">
      <path d="M 1685.0 538.5 Q 1715.0 469.5 1694.0 291.5 Q 1685.0 254.5 1715.0 223.5 Q 1724.0 213.5 1733.0 223.5 Q 1751.0 248.5 1751.0 338.5 Q 1751.0 476.5 1756.0 510.5 Q 1763.0 532.5 1743.0 543.5 Q 1727.0 553.5 1710.0 561.5 Q 1698.0 565.5 1689.0 559.5 Q 1682.0 553.5 1685.0 538.5 Z" fill="lightgray"></path>
      </clipPath>
      <path clip-path="url(#make-me-a-hanzi-clip-20)" d="M 1698.0 549.5 L 1725.0 517.5 L 1727.0 350.5 L 1719.0 271.5 L 1724.0 229.5 " fill="none" id="make-me-a-hanzi-animation-20" stroke-dasharray="459 918" stroke-linecap="round"></path>

      <clipPath id="make-me-a-hanzi-clip-21">
      <path d="M 1863.0 680.5 Q 1869.0 643.5 1878.0 55.5 Q 1877.0 30.5 1864.0 21.5 Q 1855.0 14.5 1775.0 26.5 Q 1738.0 36.5 1742.0 25.5 Q 1745.0 18.5 1767.0 3.5 Q 1840.0 -45.5 1861.0 -75.5 Q 1885.0 -109.5 1902.0 -110.5 Q 1918.0 -110.5 1932.0 -72.5 Q 1948.0 -23.5 1943.0 55.5 Q 1921.0 310.5 1923.0 566.5 Q 1924.0 660.5 1938.0 711.5 Q 1956.0 744.5 1895.0 767.5 Q 1858.0 786.5 1838.0 777.5 Q 1819.0 770.5 1837.0 746.5 Q 1861.0 718.5 1863.0 680.5 Z" fill="lightgray"></path>
      </clipPath>
      <path clip-path="url(#make-me-a-hanzi-clip-21)" d="M 1845.0 761.5 L 1863.0 753.5 L 1898.0 720.5 L 1897.0 390.5 L 1910.0 29.5 L 1888.0 -25.5 L 1840.0 -12.5 L 1748.0 25.5 " fill="none" id="make-me-a-hanzi-animation-21" stroke-dasharray="1096 2192" stroke-linecap="round"></path>

</g>
</svg>
